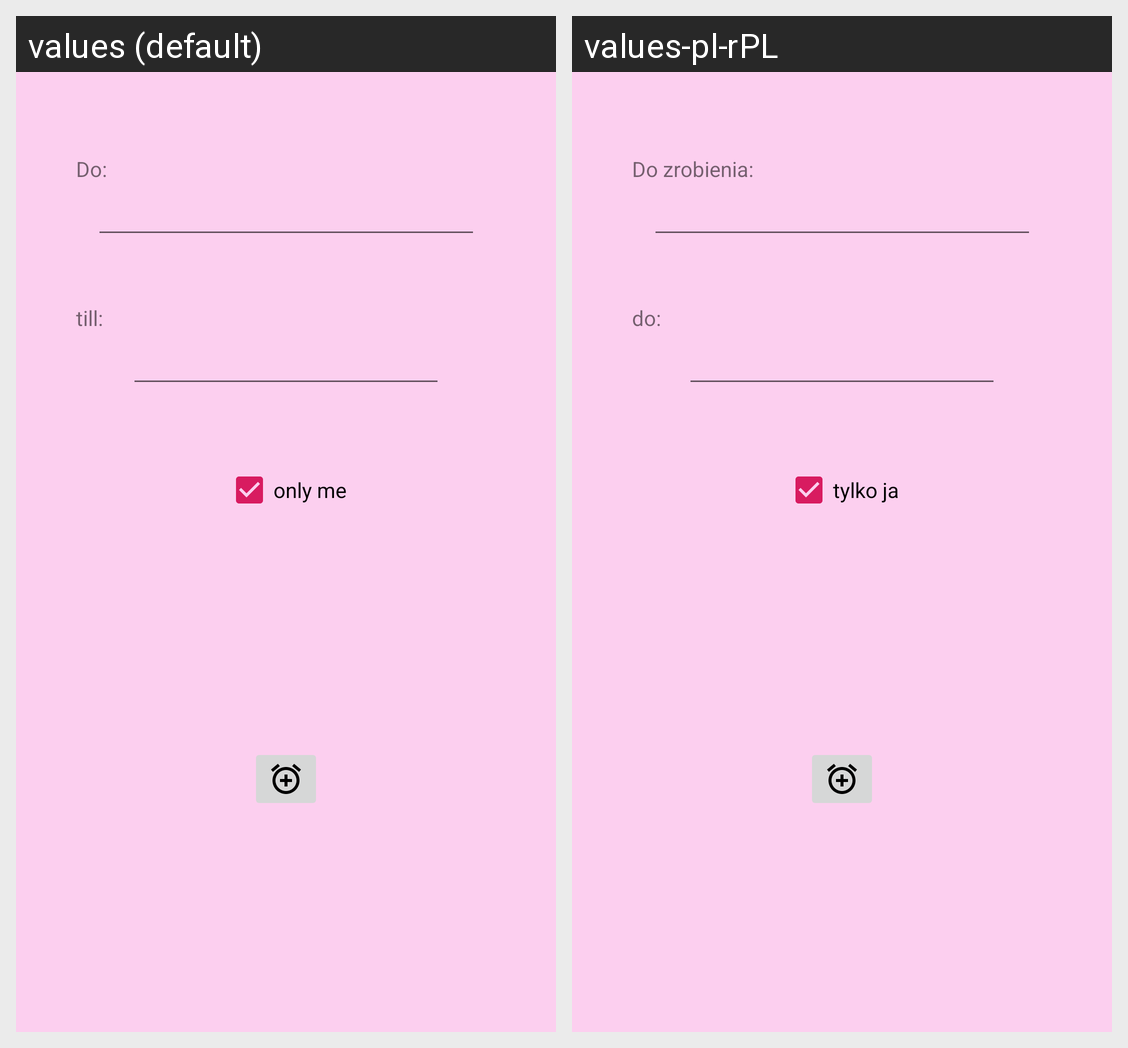

Here is an Android app screen in its default locale and in the app's own translations. Write out the translated-string differences for the strings that appear on this screen.
Android screen res/layout/fragment_add_task.xml rendered under 2 locales, left to right: values (default), values-pl-rPL. Device: Nexus 5 (rendered at 1080×1920; each locale shown at half size, 540×960, under a caption strip naming it); theme CustomTheme.
Strings drawn on this screen, with the default value and each locale's value (text and hints the layout hard-codes, and strings that could not be matched under every locale, appear in the picture but are not listed):

todo
  values: Do:
  values-pl-rPL: Do zrobienia:

till
  values: till:
  values-pl-rPL: do:

onlymee
  values: only me
  values-pl-rPL: tylko ja
